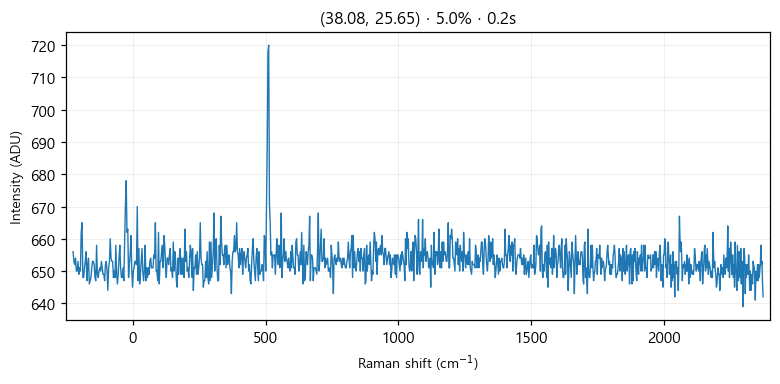

Source data for this figure (header and first rows):
# laser_power_pct, 5.0
# exposure_time, 0.2
# laser_nm, 532
# mode, single
pixel, raman_shift_cm-1, wavelength_nm, intensity
0, -225, 525.7, 656
1, -221.9, 525.8, 653
2, -218.9, 525.9, 652
3, -215.8, 526, 654
4, -212.7, 526.1, 650
5, -209.7, 526.2, 650
6, -206.6, 526.2, 653
7, -203.5, 526.3, 649
8, -200.5, 526.4, 651
9, -197.4, 526.5, 650
10, -194.4, 526.6, 662
11, -191.3, 526.7, 665
12, -188.3, 526.7, 648
13, -185.2, 526.8, 648
14, -182.1, 526.9, 651
15, -179.1, 527, 653
16, -176, 527.1, 656
17, -173, 527.2, 647
18, -169.9, 527.3, 652
19, -166.9, 527.3, 654
20, -163.9, 527.4, 646
21, -160.8, 527.5, 647
22, -157.8, 527.6, 648
23, -154.7, 527.7, 651
24, -151.7, 527.8, 653
25, -148.6, 527.8, 653
26, -145.6, 527.9, 652
27, -142.6, 528, 648
28, -139.5, 528.1, 647
29, -136.5, 528.2, 658
30, -133.5, 528.3, 649
31, -130.4, 528.4, 648
32, -127.4, 528.4, 650
33, -124.4, 528.5, 651
34, -121.3, 528.6, 650
35, -118.3, 528.7, 653
36, -115.3, 528.8, 651
37, -112.3, 528.9, 649
38, -109.2, 528.9, 649
39, -106.2, 529, 647
40, -103.2, 529.1, 652
41, -100.2, 529.2, 653
42, -97.17, 529.3, 650
43, -94.15, 529.4, 644
44, -91.13, 529.5, 651
45, -88.12, 529.5, 653
46, -85.1, 529.6, 660
47, -82.09, 529.7, 654
48, -79.08, 529.8, 653
49, -76.07, 529.9, 653
50, -73.06, 530, 648
51, -70.05, 530, 650
52, -67.04, 530.1, 648
53, -64.03, 530.2, 658
54, -61.03, 530.3, 649
55, -58.03, 530.4, 646
... 968 more rows
